Run: headless pygame with SDL's dummy video driver; simulated clock (each Clock.tick advances the game by its frame time, no real sleeping); random seed 0; keys injected as events and as key.get_pressed() state; no mouse input.
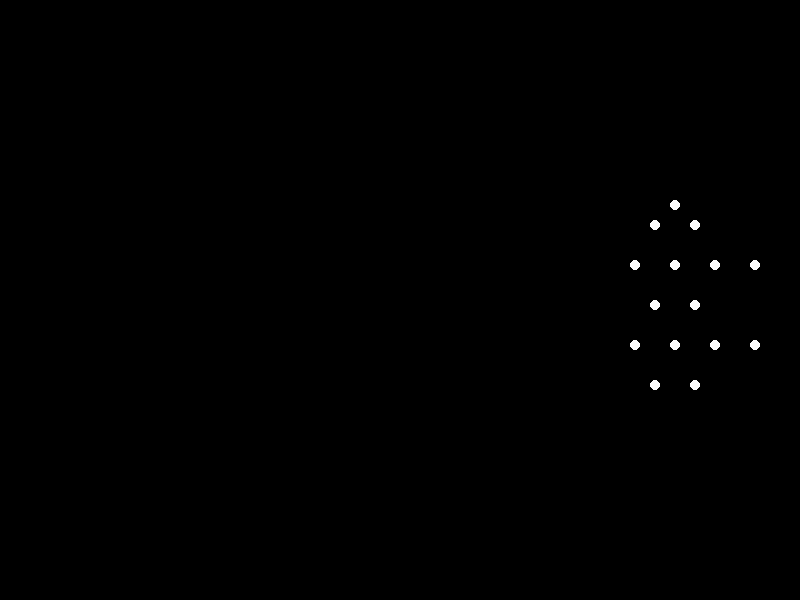
Frame 1 of 4 · flips 1–60 · no input
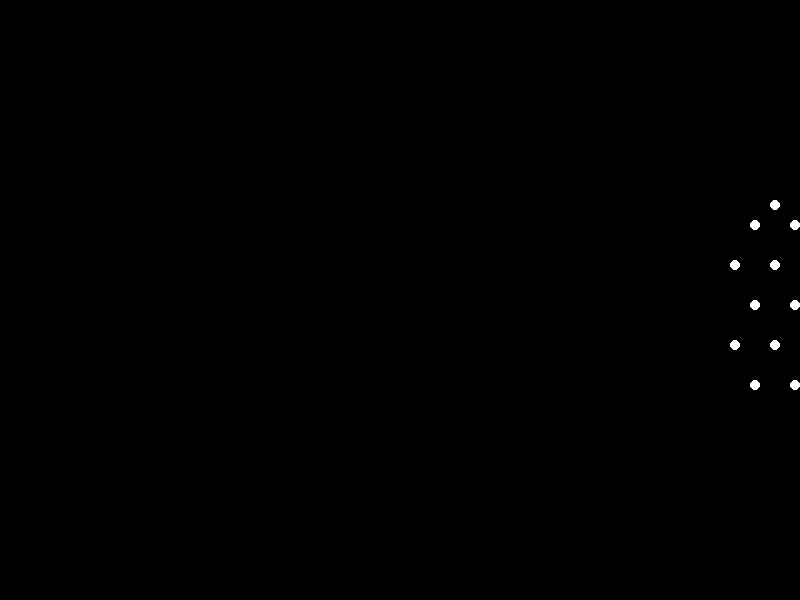
Frame 2 of 4 · flips 61–180 · tapped SPACE, RETURN · held RIGHT (→), D
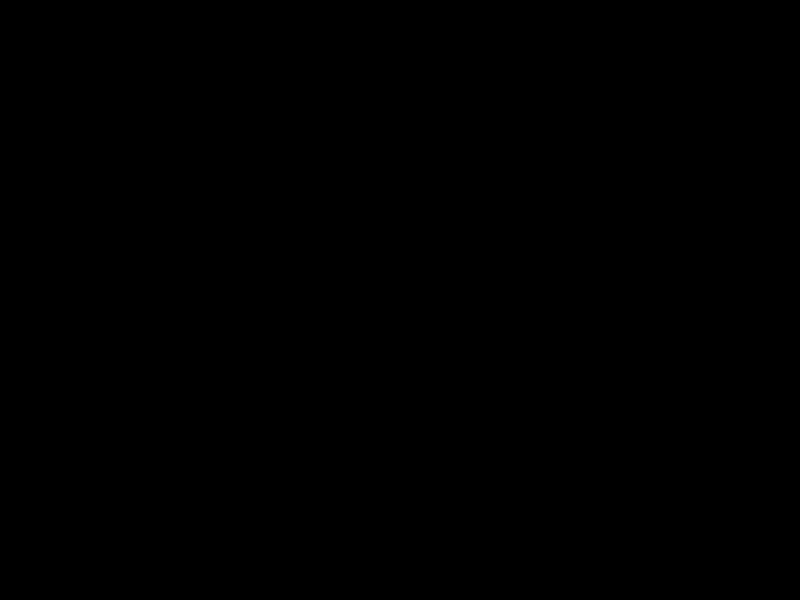
Frame 3 of 4 · flips 181–300 · held DOWN (↓), S
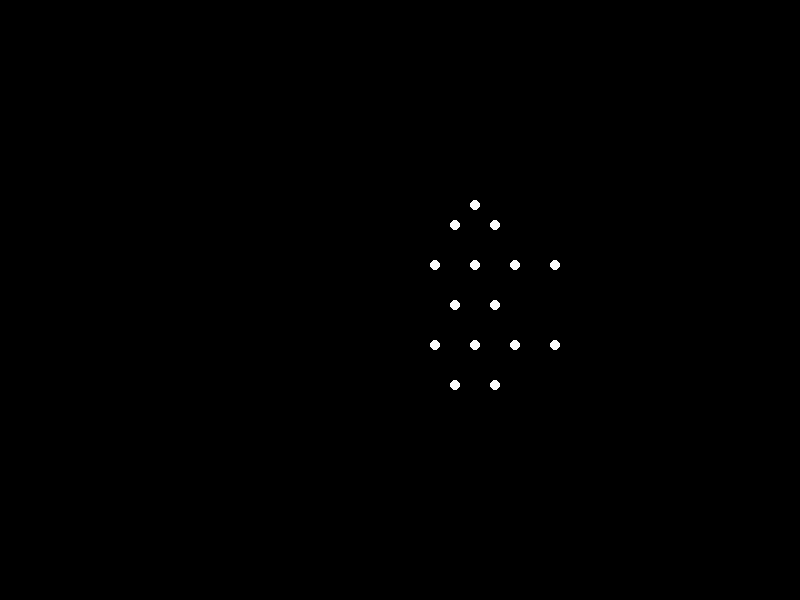
Frame 4 of 4 · flips 301–420 · held LEFT (←), A, UP (↑), W

The pygame program that drew these frames:


import pygame
import sys
import math

# Initialize Pygame
pygame.init()

# Constants
SCREEN_WIDTH = 800
SCREEN_HEIGHT = 600
BACKGROUND_COLOR = (0, 0, 0)  # Black
POINT_COLOR = (255, 255, 255)  # White
FPS = 60

# Set up screen
screen = pygame.display.set_mode((SCREEN_WIDTH, SCREEN_HEIGHT))
pygame.display.set_caption("Point-light Animation - Jumping Forward")

clock = pygame.time.Clock()

# Function to create jumping forward motion for 15 point-lights
def generate_jumping_motion(frame):
    """
    Generate positions for 15 point-lights representing a man jumping forward.

    :param frame: Current animation frame
    :return: List of positions [(x1, y1), (x2, y2), ..., (x15, y15)]
    """
    positions = []

    # Center of the jumping animation
    center_x = SCREEN_WIDTH // 2 + int((frame % 100) * 5)  # Forward movement
    center_y = SCREEN_HEIGHT // 2

    # Biomechanically plausible motion parameters
    jump_height = 50  # Maximum height of the jump
    jump_phase = math.sin(math.pi * frame / 30) * jump_height  # Vertical motion

    # Define the body structure (static relative offsets)
    body_offsets = [
        (-20, -100),  # Head
        (-40, -80), (0, -80),  # Shoulders
        (-60, -40), (-20, -40), (20, -40), (60, -40),  # Elbows + Hands
        (-40, 0), (0, 0),  # Hips
        (-60, 40), (-20, 40), (20, 40), (60, 40),  # Knees + Feet
        (-40, 80), (0, 80),  # Feet (lower extremities)
    ]

    # Simulate jumping motion
    for offset in body_offsets:
        # Dynamic positions with jump height applied
        x = center_x + offset[0]
        y = center_y + offset[1] - jump_phase
        positions.append((x, y))

    return positions

def main():
    frame = 0

    while True:
        for event in pygame.event.get():
            if event.type == pygame.QUIT:
                pygame.quit()
                sys.exit()

        # Clear the screen
        screen.fill(BACKGROUND_COLOR)

        # Generate positions for current frame
        positions = generate_jumping_motion(frame)

        # Draw point-lights
        for pos in positions:
            pygame.draw.circle(screen, POINT_COLOR, pos, 5)  # Radius 5

        # Update display
        pygame.display.flip()

        # Increment frame count
        frame += 1

        # Control frame rate
        clock.tick(FPS)

if __name__ == "__main__":
    main()
